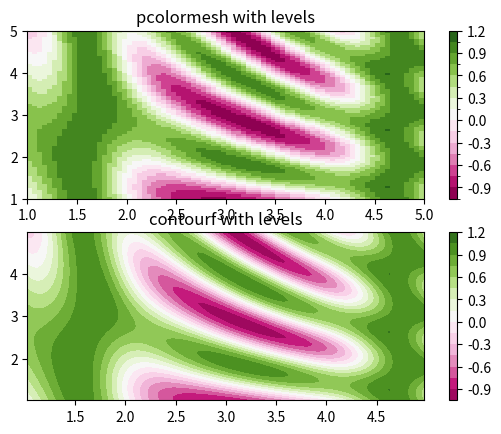

This chart was generated by the following Python code:
__author__ = 'gustaf'


"""
Shows how to combine Normalization and Colormap instances to draw
"levels" in pcolor, pcolormesh and imshow type plots in a similar
way to the levels keyword argument to contour/contourf.

"""

import matplotlib.pyplot as plt
from matplotlib.colors import BoundaryNorm
from matplotlib.ticker import MaxNLocator
import numpy as np


# make these smaller to increase the resolution
dx, dy = 0.05, 0.05

# generate 2 2d grids for the x & y bounds
y, x = np.mgrid[slice(1, 5 + dy, dy),
                slice(1, 5 + dx, dx)]

z = np.sin(x) ** 10 + np.cos(10 + y * x) * np.cos(x)

# x and y are bounds, so z should be the value *inside* those bounds.
# Therefore, remove the last value from the z array.
z = z[:-1, :-1]
levels = MaxNLocator(nbins=15).tick_values(z.min(), z.max())


# pick the desired colormap, sensible levels, and define a normalization
# instance which takes data values and translates those into levels.
cmap = plt.get_cmap('PiYG')
norm = BoundaryNorm(levels, ncolors=cmap.N, clip=True)

plt.subplot(2, 1, 1)
im = plt.pcolormesh(x, y, z, cmap=cmap, norm=norm)
plt.colorbar()
# set the limits of the plot to the limits of the data
plt.axis([x.min(), x.max(), y.min(), y.max()])
plt.title('pcolormesh with levels')



plt.subplot(2, 1, 2)
# contours are *point* based plots, so convert our bound into point
# centers
plt.contourf(x[:-1, :-1] + dx / 2.,
             y[:-1, :-1] + dy / 2., z, levels=levels,
             cmap=cmap)
plt.colorbar()
plt.title('contourf with levels')


plt.show()